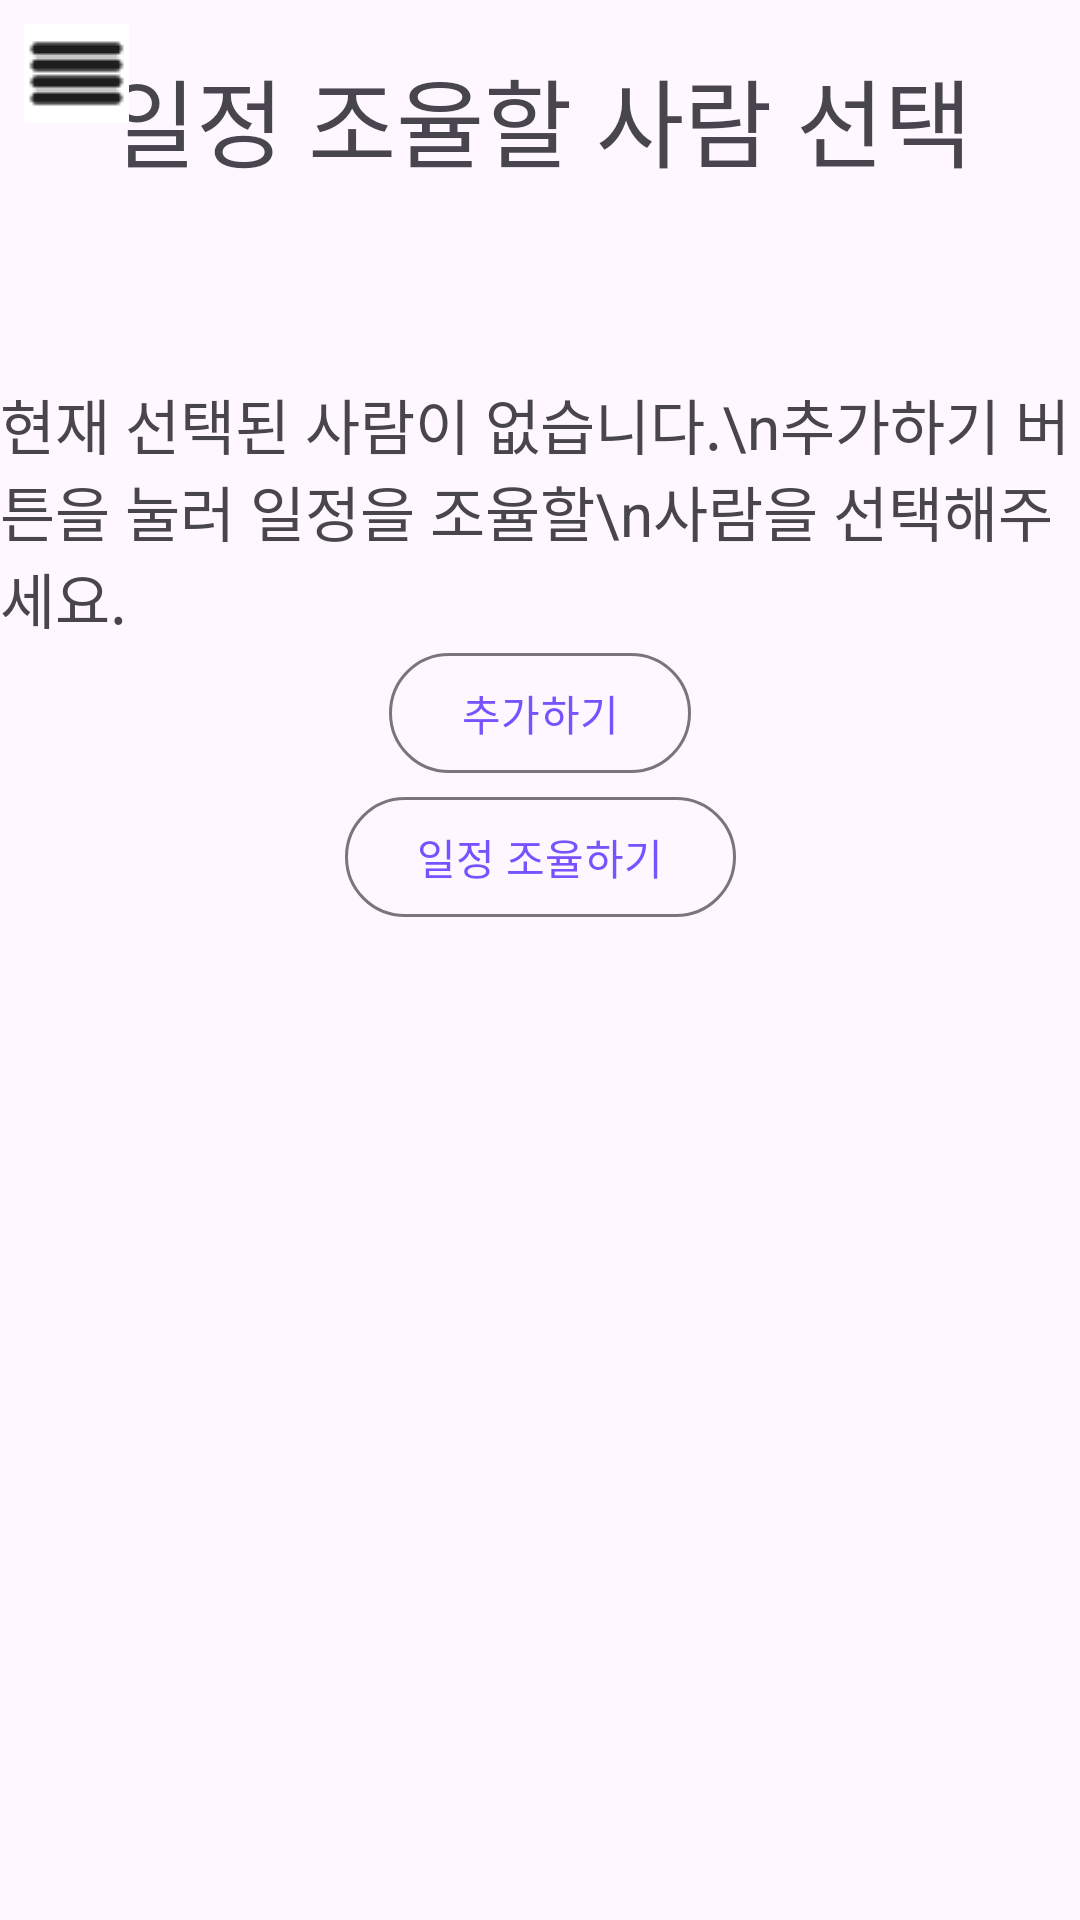

Android layout source for this screen:
<!-- AndroidManifest.xml: application theme Theme.UIProject -->
<!-- res/layout/scheduler_main.xml -->
<?xml version="1.0" encoding="utf-8"?>
<androidx.constraintlayout.widget.ConstraintLayout xmlns:android="http://schemas.android.com/apk/res/android"
    xmlns:app="http://schemas.android.com/apk/res-auto"
    xmlns:tools="http://schemas.android.com/tools"
    android:id="@+id/main"
    android:layout_width="match_parent"
    android:layout_height="match_parent"
    tools:context=".SchedulerMain">

    <TextView
        android:id="@+id/textView13"
        android:layout_width="wrap_content"
        android:layout_height="wrap_content"
        android:layout_marginTop="16dp"
        android:text="일정 조율할 사람 선택"
        android:textSize="32sp"
        app:layout_constraintEnd_toEndOf="parent"
        app:layout_constraintStart_toStartOf="parent"
        app:layout_constraintTop_toTopOf="parent" />

    <androidx.recyclerview.widget.RecyclerView
        android:id="@+id/scheduler_main_recyclerView"
        android:visibility="invisible"
        android:layout_width="match_parent"
        android:layout_height="wrap_content"
        app:layout_constraintEnd_toEndOf="parent"
        app:layout_constraintStart_toStartOf="parent"
        app:layout_constraintTop_toBottomOf="@+id/textView13" />

    <com.google.android.material.button.MaterialButton
        android:id="@+id/scheduler_main_addFriendButton"
        style="@style/Widget.Material3.Button.OutlinedButton"
        android:layout_width="wrap_content"
        android:layout_height="wrap_content"
        android:text="추가하기"
        app:layout_constraintEnd_toEndOf="parent"
        app:layout_constraintStart_toStartOf="parent"
        app:layout_constraintTop_toBottomOf="@+id/scheduler_main_ifRecyclerEmpty" />

    <com.google.android.material.button.MaterialButton
        android:id="@+id/scheduler_main_tuneScheduleButton"
        style="@style/Widget.Material3.Button.OutlinedButton"
        android:layout_width="wrap_content"
        android:layout_height="wrap_content"
        android:text="일정 조율하기"
        app:layout_constraintEnd_toEndOf="parent"
        app:layout_constraintStart_toStartOf="parent"
        app:layout_constraintTop_toBottomOf="@+id/scheduler_main_addFriendButton" />

    <TextView
        android:id="@+id/scheduler_main_ifRecyclerEmpty"
        android:layout_width="wrap_content"
        android:layout_height="wrap_content"
        android:layout_marginTop="64dp"
        android:textSize="20sp"
        android:text="현재 선택된 사람이 없습니다.\n추가하기 버튼을 눌러 일정을 조율할\n사람을 선택해주세요."
        android:visibility="visible"
        app:layout_constraintEnd_toEndOf="@+id/textView13"
        app:layout_constraintStart_toStartOf="@+id/textView13"
        app:layout_constraintTop_toBottomOf="@+id/textView13" />

    <androidx.appcompat.widget.AppCompatImageButton
        android:id="@+id/scheduler_main_slideButton"
        android:layout_width="wrap_content"
        android:layout_height="wrap_content"
        android:layout_marginStart="8dp"
        android:layout_marginTop="8dp"
        android:src="@drawable/as1"
        android:background="@color/white"
        app:layout_constraintStart_toStartOf="parent"
        app:layout_constraintTop_toTopOf="parent" />
</androidx.constraintlayout.widget.ConstraintLayout>
<!-- resources referenced by this layout -->
<resources>
  <color name="white">#FFFFFF</color>
  <!-- drawable as1: png bitmap (drawable, 335 bytes) -->
  <style name="Theme.UIProject" parent="Base.Theme.UIProject" />
  <style name="Base.Theme.UIProject" parent="Theme.Material3.DayNight.NoActionBar">
          <item name="colorPrimary">@color/colorPrimary</item> 
          <item name="colorPrimaryDark">@color/colorPrimaryDark</item> 
          <item name="colorAccent">@color/colorAccent</item> 
      </style>
  <color name="colorPrimary">#7752FE</color>
  <color name="colorPrimaryDark">#190482</color>
  <color name="colorAccent">#8E8FFA</color>
</resources>
